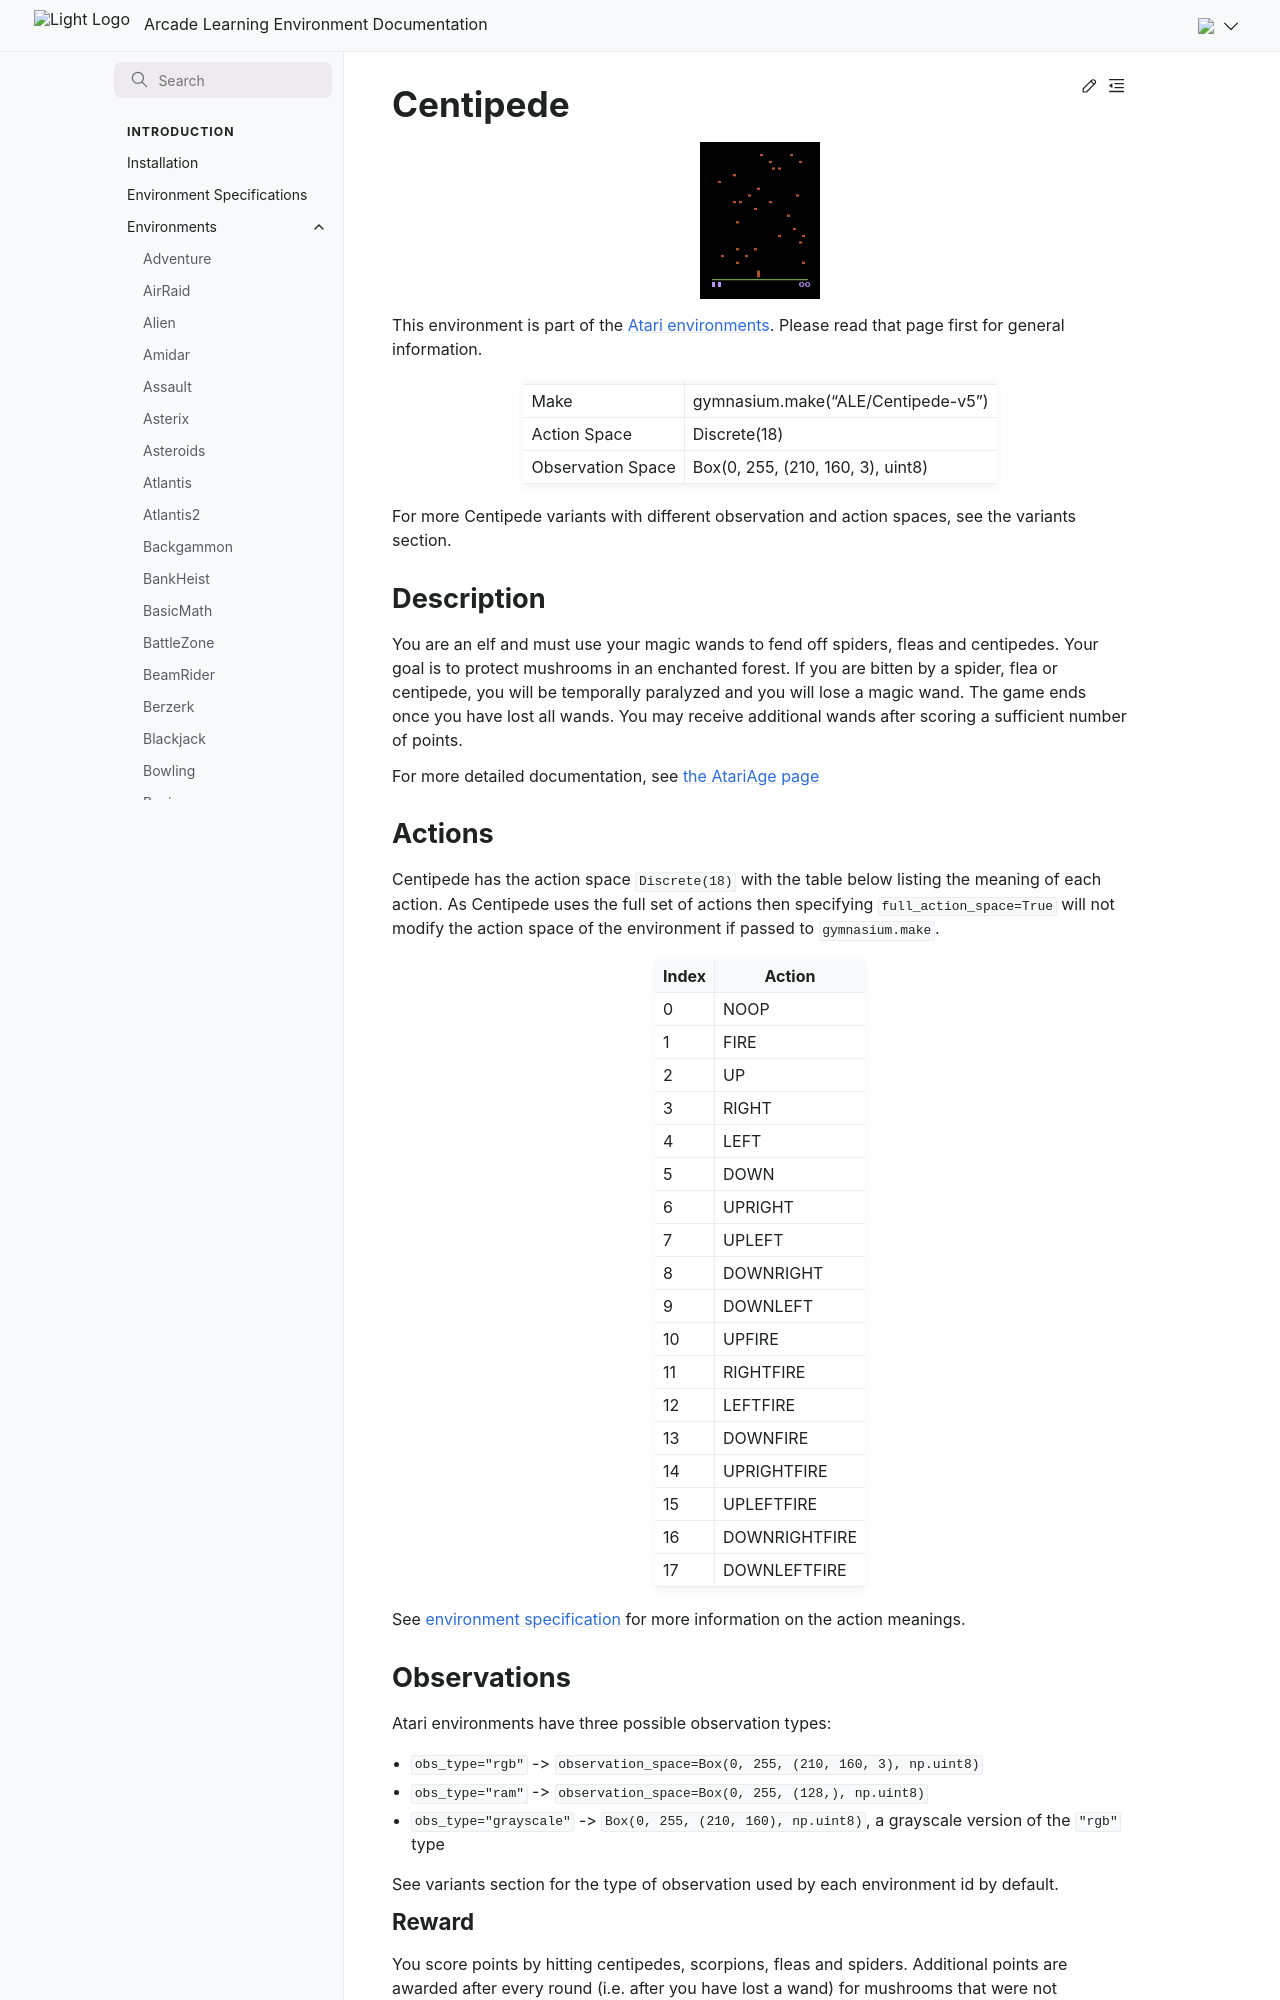

repository: Farama-Foundation/Arcade-Learning-Environment · page: main/environments/centipede/index.html · generator: sphinx

---
title: Centipede
---

# Centipede

```{figure} ../_static/videos/environments/centipede.gif
:width: 120px
:name: Centipede
```

This environment is part of the <a href='..'>Atari environments</a>. Please read that page first for general information.

|                   |                                    |
|-------------------|------------------------------------|
| Make              | gymnasium.make("ALE/Centipede-v5") |
| Action Space      | Discrete(18)                       |
| Observation Space | Box(0, 255, (210, 160, 3), uint8)  |

For more Centipede variants with different observation and action spaces, see the variants section.

## Description

You are an elf and must use your magic wands to fend off spiders, fleas and centipedes. Your goal is to protect mushrooms in an enchanted forest. If you are bitten by a spider, flea or centipede, you will be temporally paralyzed and you will lose a magic wand. The game ends once you have lost all wands. You may receive additional wands after scoring a sufficient number of points.

For more detailed documentation, see [the AtariAge page](https://atariage.com/manual_html_page.php?SoftwareID=911)

## Actions

Centipede has the action space `Discrete(18)` with the table below listing the meaning of each action.
As Centipede uses the full set of actions then specifying `full_action_space=True` will not modify the action space of the environment if passed to `gymnasium.make`.

|   Index | Action        |
|---------|---------------|
|       0 | NOOP          |
|       1 | FIRE          |
|       2 | UP            |
|       3 | RIGHT         |
|       4 | LEFT          |
|       5 | DOWN          |
|       6 | UPRIGHT       |
|       7 | UPLEFT        |
|       8 | DOWNRIGHT     |
|       9 | DOWNLEFT      |
|      10 | UPFIRE        |
|      11 | RIGHTFIRE     |
|      12 | LEFTFIRE      |
|      13 | DOWNFIRE      |
|      14 | UPRIGHTFIRE   |
|      15 | UPLEFTFIRE    |
|      16 | DOWNRIGHTFIRE |
|      17 | DOWNLEFTFIRE  |

See [environment specification](../env-spec) for more information on the action meanings.

## Observations

Atari environments have three possible observation types:

- `obs_type="rgb"` -> `observation_space=Box(0, 255, (210, 160, 3), np.uint8)`
- `obs_type="ram"` -> `observation_space=Box(0, 255, (128,), np.uint8)`
- `obs_type="grayscale"` -> `Box(0, 255, (210, 160), np.uint8)`, a grayscale version of the `"rgb"` type

See variants section for the type of observation used by each environment id by default.

### Reward

You score points by hitting centipedes, scorpions, fleas and spiders. Additional points are awarded after every round (i.e. after you have lost a wand) for mushrooms that were not destroyed. Detailed documentation can be found on [the AtariAge page](https://atariage.com/manual_html_page.php?SoftwareID=911).
